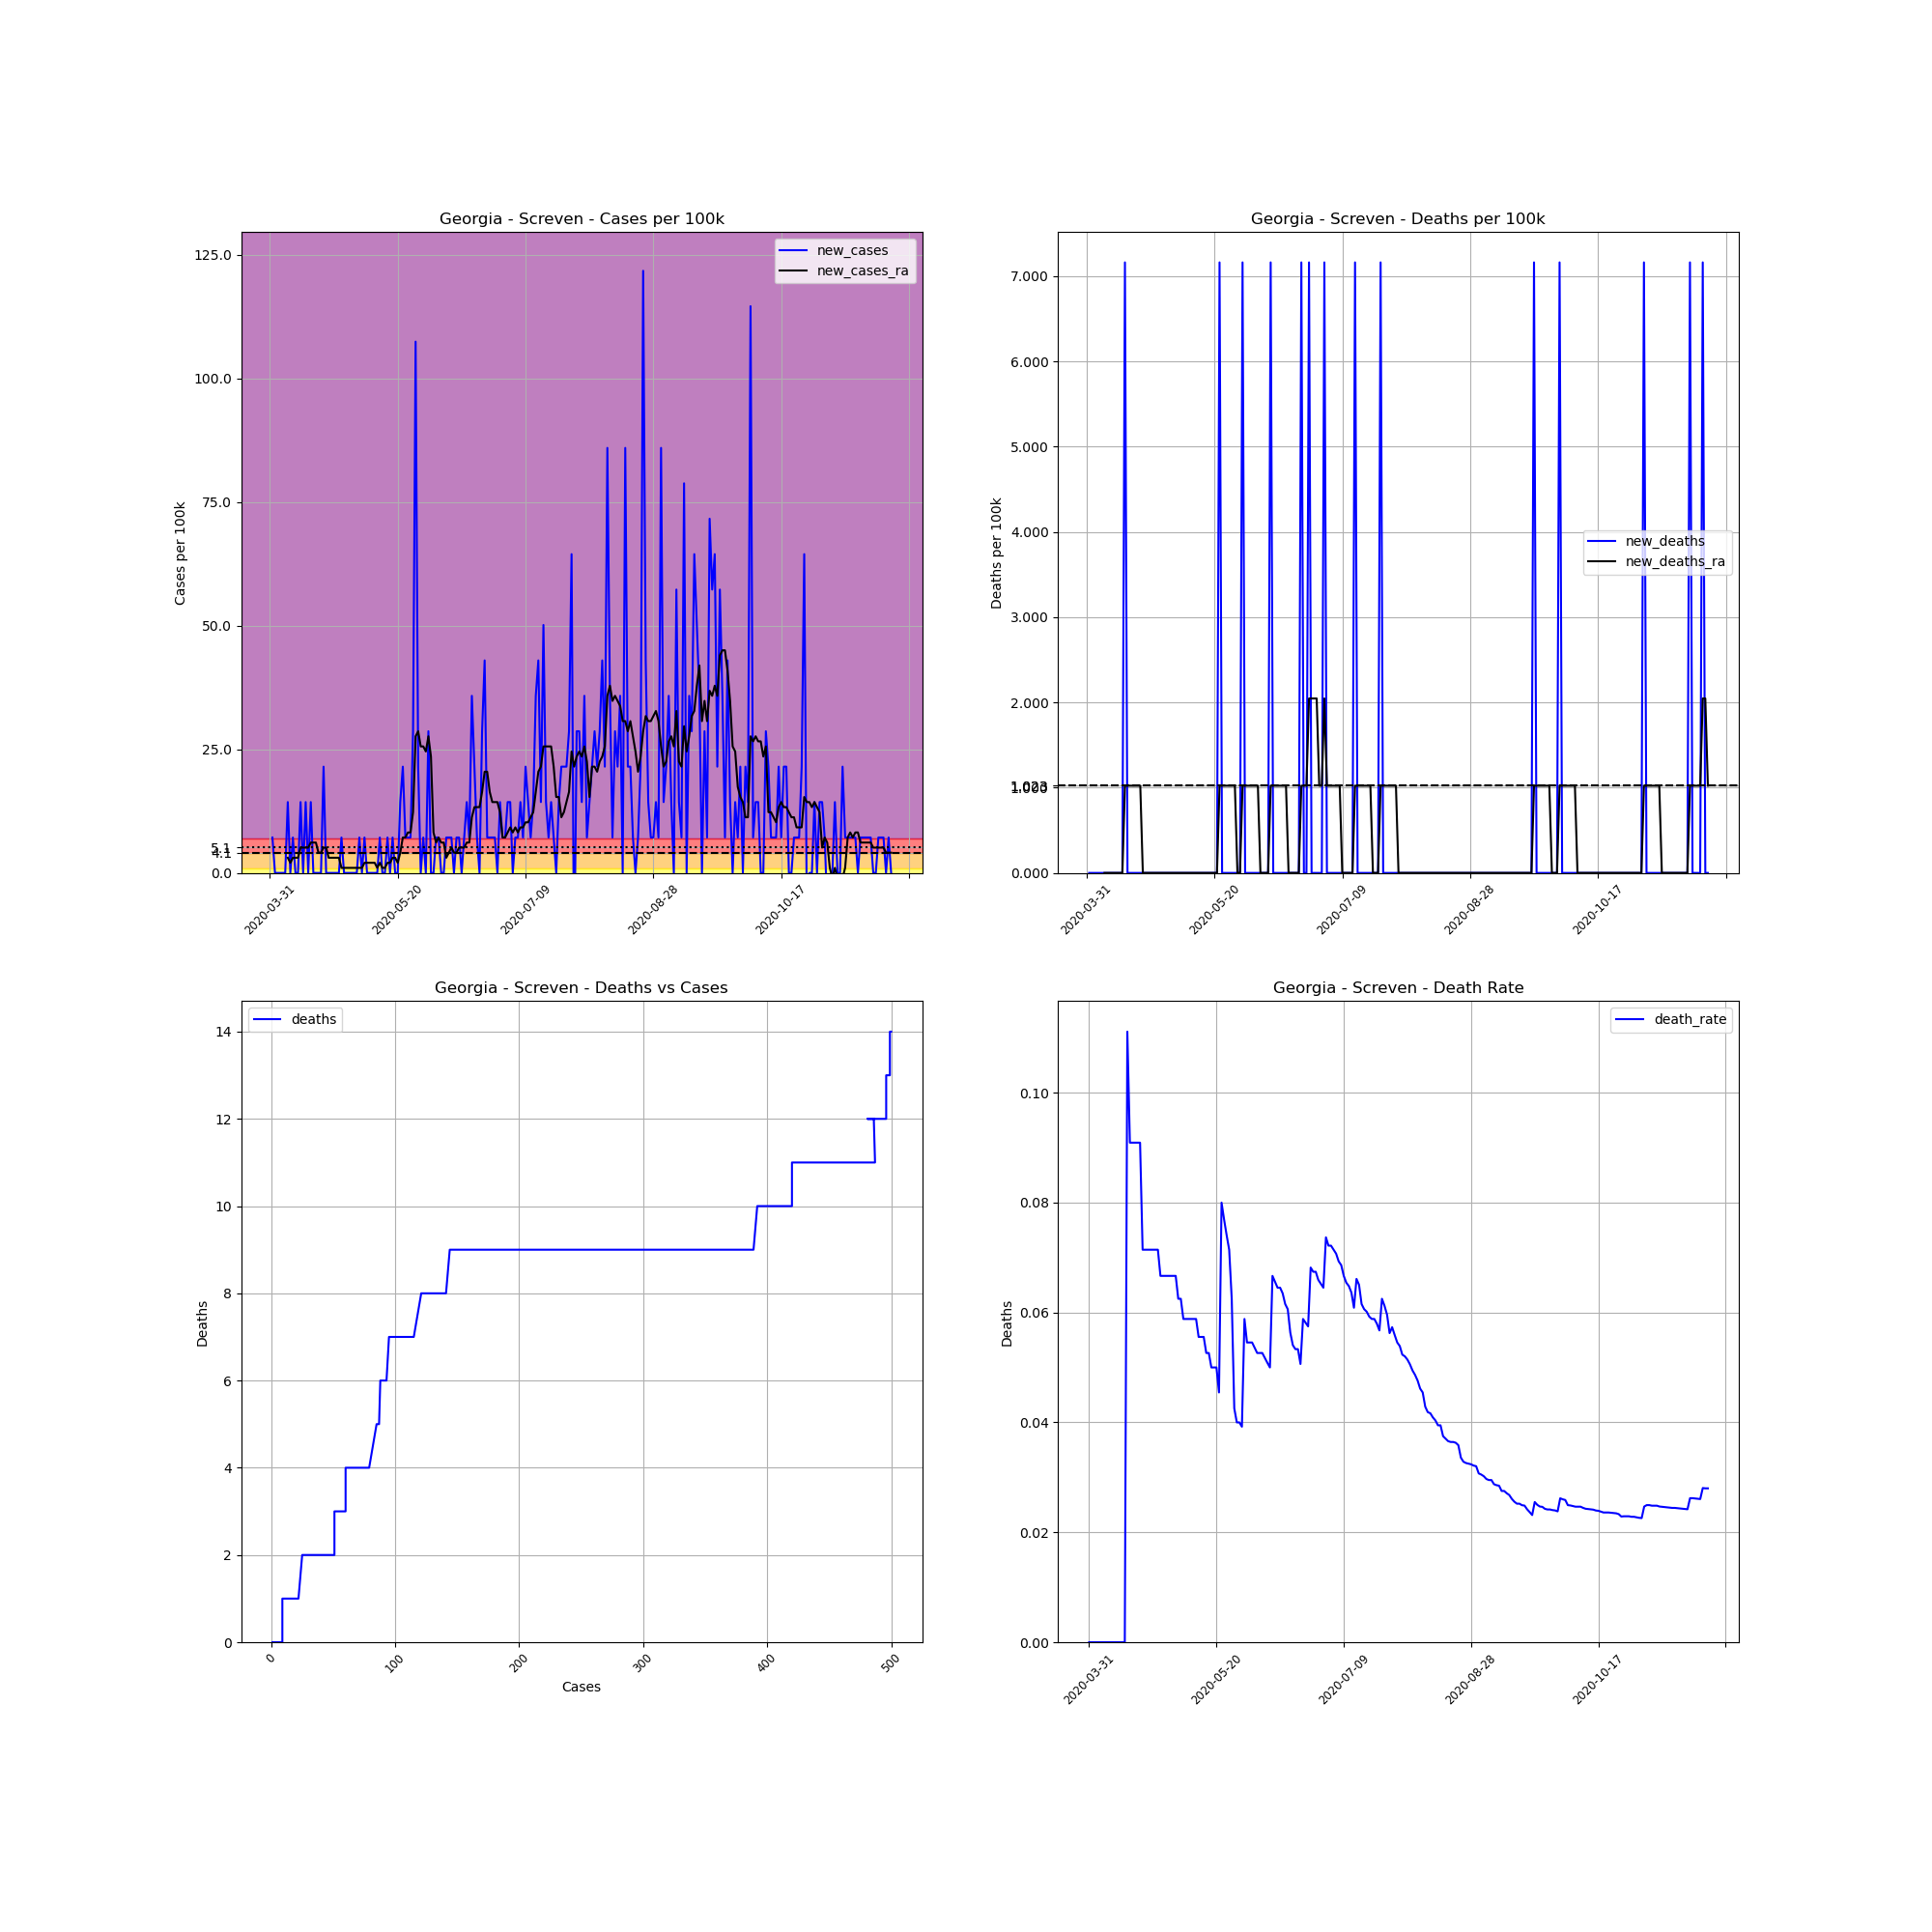

Values plotted in this chart, from the file beside it:
, date, county, state, fips, cases, deaths, COUNTY, STNAME, CTYNAME, POPESTIMATE2019, cases_per_100k, deaths_per_100k, death_rate, new_cases, new_deaths, new_cases_ra, new_deaths_ra
522550, 2020-03-31, Screven, Georgia, 13251, 1, 0.0, 251, Georgia, Screven, 13966, 7.16, 0.0, 0.0, , , , 
522551, 2020-04-01, Screven, Georgia, 13251, 2, 0.0, 251, Georgia, Screven, 13966, 14.32, 0.0, 0.0, 7.16, 0.0, , 
522552, 2020-04-02, Screven, Georgia, 13251, 2, 0.0, 251, Georgia, Screven, 13966, 14.32, 0.0, 0.0, 0.0, 0.0, , 
522553, 2020-04-03, Screven, Georgia, 13251, 2, 0.0, 251, Georgia, Screven, 13966, 14.32, 0.0, 0.0, 0.0, 0.0, , 
522554, 2020-04-04, Screven, Georgia, 13251, 2, 0.0, 251, Georgia, Screven, 13966, 14.32, 0.0, 0.0, 0.0, 0.0, , 
522555, 2020-04-05, Screven, Georgia, 13251, 2, 0.0, 251, Georgia, Screven, 13966, 14.32, 0.0, 0.0, 0.0, 0.0, , 
522556, 2020-04-06, Screven, Georgia, 13251, 2, 0.0, 251, Georgia, Screven, 13966, 14.32, 0.0, 0.0, 0.0, 0.0, , 
522557, 2020-04-07, Screven, Georgia, 13251, 4, 0.0, 251, Georgia, Screven, 13966, 28.64, 0.0, 0.0, 14.32, 0.0, 3.069, 0.0
522558, 2020-04-08, Screven, Georgia, 13251, 4, 0.0, 251, Georgia, Screven, 13966, 28.64, 0.0, 0.0, 0.0, 0.0, 2.046, 0.0
522559, 2020-04-09, Screven, Georgia, 13251, 5, 0.0, 251, Georgia, Screven, 13966, 35.8, 0.0, 0.0, 7.16, 0.0, 3.069, 0.0
522560, 2020-04-10, Screven, Georgia, 13251, 5, 0.0, 251, Georgia, Screven, 13966, 35.8, 0.0, 0.0, 0.0, 0.0, 3.069, 0.0
522561, 2020-04-11, Screven, Georgia, 13251, 5, 0.0, 251, Georgia, Screven, 13966, 35.8, 0.0, 0.0, 0.0, 0.0, 3.069, 0.0
522562, 2020-04-12, Screven, Georgia, 13251, 7, 0.0, 251, Georgia, Screven, 13966, 50.12, 0.0, 0.0, 14.32, 0.0, 5.114, 0.0
522563, 2020-04-13, Screven, Georgia, 13251, 7, 0.0, 251, Georgia, Screven, 13966, 50.12, 0.0, 0.0, 0.0, 0.0, 5.114, 0.0
522564, 2020-04-14, Screven, Georgia, 13251, 9, 0.0, 251, Georgia, Screven, 13966, 64.44, 0.0, 0.0, 14.32, 0.0, 5.114, 0.0
522565, 2020-04-15, Screven, Georgia, 13251, 9, 1.0, 251, Georgia, Screven, 13966, 64.44, 7.16, 0.1111, 0.0, 7.16, 5.114, 1.023
522566, 2020-04-16, Screven, Georgia, 13251, 11, 1.0, 251, Georgia, Screven, 13966, 78.76, 7.16, 0.09091, 14.32, 0.0, 6.137, 1.023
522567, 2020-04-17, Screven, Georgia, 13251, 11, 1.0, 251, Georgia, Screven, 13966, 78.76, 7.16, 0.09091, 0.0, 0.0, 6.137, 1.023
522568, 2020-04-18, Screven, Georgia, 13251, 11, 1.0, 251, Georgia, Screven, 13966, 78.76, 7.16, 0.09091, 0.0, 0.0, 6.137, 1.023
522569, 2020-04-19, Screven, Georgia, 13251, 11, 1.0, 251, Georgia, Screven, 13966, 78.76, 7.16, 0.09091, 0.0, 0.0, 4.092, 1.023
522570, 2020-04-20, Screven, Georgia, 13251, 11, 1.0, 251, Georgia, Screven, 13966, 78.76, 7.16, 0.09091, 0.0, 0.0, 4.092, 1.023
522571, 2020-04-21, Screven, Georgia, 13251, 14, 1.0, 251, Georgia, Screven, 13966, 100.2, 7.16, 0.07143, 21.48, 0.0, 5.114, 1.023
522572, 2020-04-22, Screven, Georgia, 13251, 14, 1.0, 251, Georgia, Screven, 13966, 100.2, 7.16, 0.07143, 0.0, 0.0, 5.114, 0.0
522573, 2020-04-23, Screven, Georgia, 13251, 14, 1.0, 251, Georgia, Screven, 13966, 100.2, 7.16, 0.07143, 0.0, 0.0, 3.069, 0.0
522574, 2020-04-24, Screven, Georgia, 13251, 14, 1.0, 251, Georgia, Screven, 13966, 100.2, 7.16, 0.07143, 0.0, 0.0, 3.069, 0.0
522575, 2020-04-25, Screven, Georgia, 13251, 14, 1.0, 251, Georgia, Screven, 13966, 100.2, 7.16, 0.07143, 0.0, 0.0, 3.069, 0.0
522576, 2020-04-26, Screven, Georgia, 13251, 14, 1.0, 251, Georgia, Screven, 13966, 100.2, 7.16, 0.07143, 0.0, 0.0, 3.069, 0.0
522577, 2020-04-27, Screven, Georgia, 13251, 14, 1.0, 251, Georgia, Screven, 13966, 100.2, 7.16, 0.07143, 0.0, 0.0, 3.069, 0.0
522578, 2020-04-28, Screven, Georgia, 13251, 15, 1.0, 251, Georgia, Screven, 13966, 107.4, 7.16, 0.06667, 7.16, 0.0, 1.023, 0.0
522579, 2020-04-29, Screven, Georgia, 13251, 15, 1.0, 251, Georgia, Screven, 13966, 107.4, 7.16, 0.06667, 0.0, 0.0, 1.023, 0.0
522580, 2020-04-30, Screven, Georgia, 13251, 15, 1.0, 251, Georgia, Screven, 13966, 107.4, 7.16, 0.06667, 0.0, 0.0, 1.023, 0.0
522581, 2020-05-01, Screven, Georgia, 13251, 15, 1.0, 251, Georgia, Screven, 13966, 107.4, 7.16, 0.06667, 0.0, 0.0, 1.023, 0.0
522582, 2020-05-02, Screven, Georgia, 13251, 15, 1.0, 251, Georgia, Screven, 13966, 107.4, 7.16, 0.06667, 0.0, 0.0, 1.023, 0.0
522583, 2020-05-03, Screven, Georgia, 13251, 15, 1.0, 251, Georgia, Screven, 13966, 107.4, 7.16, 0.06667, 0.0, 0.0, 1.023, 0.0
522584, 2020-05-04, Screven, Georgia, 13251, 15, 1.0, 251, Georgia, Screven, 13966, 107.4, 7.16, 0.06667, 0.0, 0.0, 1.023, 0.0
522585, 2020-05-05, Screven, Georgia, 13251, 16, 1.0, 251, Georgia, Screven, 13966, 114.6, 7.16, 0.0625, 7.16, 0.0, 1.023, 0.0
522586, 2020-05-06, Screven, Georgia, 13251, 16, 1.0, 251, Georgia, Screven, 13966, 114.6, 7.16, 0.0625, 0.0, 0.0, 1.023, 0.0
522587, 2020-05-07, Screven, Georgia, 13251, 17, 1.0, 251, Georgia, Screven, 13966, 121.7, 7.16, 0.05882, 7.16, 0.0, 2.046, 0.0
522588, 2020-05-08, Screven, Georgia, 13251, 17, 1.0, 251, Georgia, Screven, 13966, 121.7, 7.16, 0.05882, 0.0, 0.0, 2.046, 0.0
522589, 2020-05-09, Screven, Georgia, 13251, 17, 1.0, 251, Georgia, Screven, 13966, 121.7, 7.16, 0.05882, 0.0, 0.0, 2.046, 0.0
522590, 2020-05-10, Screven, Georgia, 13251, 17, 1.0, 251, Georgia, Screven, 13966, 121.7, 7.16, 0.05882, 0.0, 0.0, 2.046, 0.0
522591, 2020-05-11, Screven, Georgia, 13251, 17, 1.0, 251, Georgia, Screven, 13966, 121.7, 7.16, 0.05882, 0.0, 0.0, 2.046, 0.0
522592, 2020-05-12, Screven, Georgia, 13251, 17, 1.0, 251, Georgia, Screven, 13966, 121.7, 7.16, 0.05882, 0.0, 0.0, 1.023, 0.0
522593, 2020-05-13, Screven, Georgia, 13251, 18, 1.0, 251, Georgia, Screven, 13966, 128.9, 7.16, 0.05556, 7.16, 0.0, 2.046, 0.0
522594, 2020-05-14, Screven, Georgia, 13251, 18, 1.0, 251, Georgia, Screven, 13966, 128.9, 7.16, 0.05556, 0.0, 0.0, 1.023, 0.0
522595, 2020-05-15, Screven, Georgia, 13251, 18, 1.0, 251, Georgia, Screven, 13966, 128.9, 7.16, 0.05556, 0.0, 0.0, 1.023, 0.0
522596, 2020-05-16, Screven, Georgia, 13251, 19, 1.0, 251, Georgia, Screven, 13966, 136, 7.16, 0.05263, 7.16, 0.0, 2.046, 0.0
522597, 2020-05-17, Screven, Georgia, 13251, 19, 1.0, 251, Georgia, Screven, 13966, 136, 7.16, 0.05263, 0.0, 0.0, 2.046, 0.0
522598, 2020-05-18, Screven, Georgia, 13251, 20, 1.0, 251, Georgia, Screven, 13966, 143.2, 7.16, 0.05, 7.16, 0.0, 3.069, 0.0
522599, 2020-05-19, Screven, Georgia, 13251, 20, 1.0, 251, Georgia, Screven, 13966, 143.2, 7.16, 0.05, 0.0, 0.0, 3.069, 0.0
522600, 2020-05-20, Screven, Georgia, 13251, 20, 1.0, 251, Georgia, Screven, 13966, 143.2, 7.16, 0.05, 0.0, 0.0, 2.046, 0.0
522601, 2020-05-21, Screven, Georgia, 13251, 22, 1.0, 251, Georgia, Screven, 13966, 157.5, 7.16, 0.04545, 14.32, 0.0, 4.092, 0.0
522602, 2020-05-22, Screven, Georgia, 13251, 25, 2.0, 251, Georgia, Screven, 13966, 179, 14.32, 0.08, 21.48, 7.16, 7.16, 1.023
522603, 2020-05-23, Screven, Georgia, 13251, 26, 2.0, 251, Georgia, Screven, 13966, 186.2, 14.32, 0.07692, 7.16, 0.0, 7.16, 1.023
522604, 2020-05-24, Screven, Georgia, 13251, 27, 2.0, 251, Georgia, Screven, 13966, 193.3, 14.32, 0.07407, 7.16, 0.0, 8.183, 1.023
522605, 2020-05-25, Screven, Georgia, 13251, 28, 2.0, 251, Georgia, Screven, 13966, 200.5, 14.32, 0.07143, 7.16, 0.0, 8.183, 1.023
522606, 2020-05-26, Screven, Georgia, 13251, 32, 2.0, 251, Georgia, Screven, 13966, 229.1, 14.32, 0.0625, 28.64, 0.0, 12.27, 1.023
522607, 2020-05-27, Screven, Georgia, 13251, 47, 2.0, 251, Georgia, Screven, 13966, 336.5, 14.32, 0.04255, 107.4, 0.0, 27.62, 1.023
522608, 2020-05-28, Screven, Georgia, 13251, 50, 2.0, 251, Georgia, Screven, 13966, 358, 14.32, 0.04, 21.48, 0.0, 28.64, 1.023
522609, 2020-05-29, Screven, Georgia, 13251, 50, 2.0, 251, Georgia, Screven, 13966, 358, 14.32, 0.04, 0.0, 0.0, 25.57, 0.0
... 184 more rows
